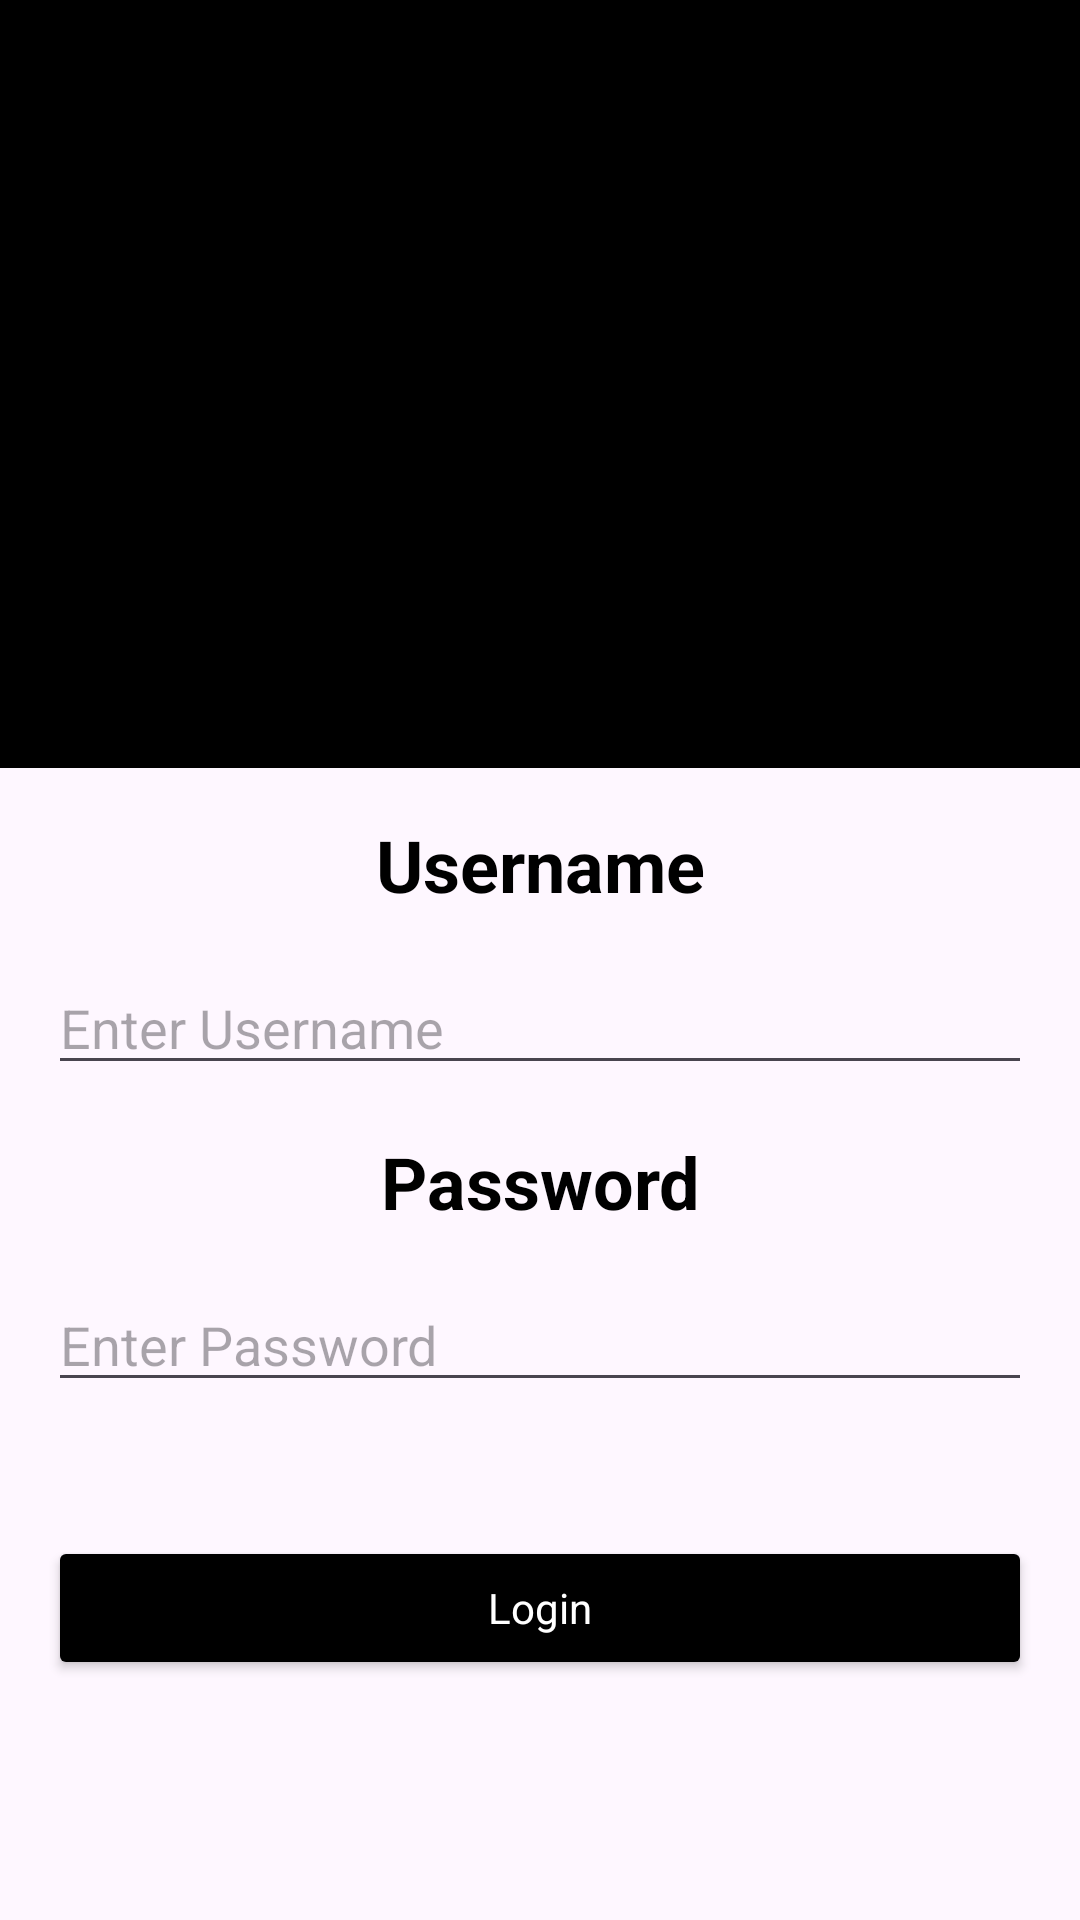

Here is an Android app screen rendered from its layout file. Give the layout XML and the strings, colors and styles it references.
<!-- AndroidManifest.xml: application theme Theme.Convertidor1 -->
<!-- res/layout/fragment_login.xml -->
<?xml version="1.0" encoding="utf-8"?>
<androidx.constraintlayout.widget.ConstraintLayout xmlns:android="http://schemas.android.com/apk/res/android"
    xmlns:tools="http://schemas.android.com/tools"
    android:layout_width="match_parent"
    android:layout_height="match_parent"
    xmlns:app="http://schemas.android.com/apk/res-auto"
    tools:context=".fragment_login">

    <FrameLayout
        android:layout_width="match_parent"
        android:layout_height="0dp"
        app:layout_constraintTop_toTopOf="parent"
        app:layout_constraintStart_toStartOf="parent"
        app:layout_constraintEnd_toEndOf="parent"
        app:layout_constraintBottom_toBottomOf="@id/centerGuide"
        android:background="@color/black"/>

    <ImageView
        android:id="@+id/logo"
        android:layout_width="0dp"
        android:layout_height="0dp"
        android:layout_margin="16dp"
        app:layout_constraintTop_toTopOf="parent"
        app:layout_constraintStart_toStartOf="parent"
        app:layout_constraintEnd_toEndOf="parent"
        app:layout_constraintBottom_toBottomOf="@id/centerGuide"
        android:src="@drawable/loglogin"
        android:scaleType="fitXY" />

    <androidx.constraintlayout.widget.Guideline
        android:id="@+id/centerGuide"
        android:layout_width="wrap_content"
        android:layout_height="wrap_content"
        android:orientation="horizontal"
        app:layout_constraintGuide_percent="0.4"/>

    <androidx.constraintlayout.widget.Guideline
        android:id="@+id/verticalGuide"
        android:layout_width="wrap_content"
        android:layout_height="wrap_content"
        android:orientation="vertical"
        app:layout_constraintGuide_percent="0.0"
        app:layout_constraintStart_toStartOf="parent"
        app:layout_constraintTop_toTopOf="@id/centerGuide" />

    <TextView
        android:id="@+id/usernameLabel"
        android:layout_width="wrap_content"
        android:layout_height="wrap_content"
        android:layout_marginVertical="16dp"
        android:layout_marginHorizontal="16dp"
        android:text="@string/username_label"
        app:layout_constraintTop_toTopOf="@+id/centerGuide"
        app:layout_constraintStart_toStartOf="@id/verticalGuide"
        app:layout_constraintEnd_toEndOf="parent"
        style="@style/label"/>

    <EditText
        android:id="@+id/username"
        android:layout_width="0dp"
        android:layout_height="wrap_content"
        android:layout_marginHorizontal="16dp"
        android:layout_marginVertical="16dp"
        android:hint="Enter Username"
        app:layout_constraintEnd_toEndOf="parent"
        app:layout_constraintStart_toStartOf="@+id/verticalGuide"
        app:layout_constraintTop_toBottomOf="@+id/usernameLabel" />

    <TextView
        android:id="@+id/passwordLabel"
        android:layout_width="wrap_content"
        android:layout_height="wrap_content"
        android:layout_marginVertical="16dp"
        android:layout_marginHorizontal="16dp"
        android:text="@string/password_label"
        app:layout_constraintTop_toBottomOf="@+id/username"
        app:layout_constraintStart_toStartOf="@id/verticalGuide"
        app:layout_constraintEnd_toEndOf="parent"
        style="@style/label"/>

    <EditText
        android:id="@+id/password"
        android:layout_width="0dp"
        android:layout_height="wrap_content"
        android:layout_marginVertical="16dp"
        android:layout_marginHorizontal="16dp"
        app:layout_constraintTop_toBottomOf="@+id/passwordLabel"
        app:layout_constraintStart_toStartOf="@id/verticalGuide"
        app:layout_constraintEnd_toEndOf="parent"
        android:hint="Enter Password"/>

    <androidx.constraintlayout.widget.Guideline
        android:id="@+id/bottomGuide"
        android:layout_width="wrap_content"
        android:layout_height="wrap_content"
        android:orientation="horizontal"
        app:layout_constraintGuide_percent="0.8"/>

    <Button
        android:id="@+id/submit"
        android:layout_width="0dp"
        android:layout_height="wrap_content"
        android:layout_marginHorizontal="16dp"
        app:layout_constraintTop_toBottomOf="@id/bottomGuide"
        app:layout_constraintStart_toStartOf="@id/verticalGuide"
        app:layout_constraintEnd_toEndOf="parent"
        android:text="@string/login"


        style="@style/listButton"/>






</androidx.constraintlayout.widget.ConstraintLayout>
<!-- resources referenced by this layout -->
<resources>
  <color name="black">#FF000000</color>
  <string name="login">Login</string>
  <string name="password_label">Password</string>
  <string name="username_label">Username</string>
  <style name="label" parent="Base.Theme.Convertidor1">
          <item name="android:textColor">@color/black</item>
          <item name="android:textSize">24sp</item>
          <item name="android:textStyle">bold</item>
  
      </style>
  <style name="listButton" parent="Base.Theme.Convertidor1">
          <item name="backgroundTint">@color/black</item>
          <item name="android:textColor">@color/white</item>
          <item name="android:textSize">14sp</item>
  
      </style>
  <style name="Theme.Convertidor1" parent="Base.Theme.Convertidor1" />
  <style name="Base.Theme.Convertidor1" parent="Theme.Material3.DayNight.NoActionBar">
          
           <item name="colorPrimary">@color/skyblue</item>
      </style>
  <color name="white">#FFFFFFFF</color>
  <color name="skyblue">#00ADD8</color>
</resources>
